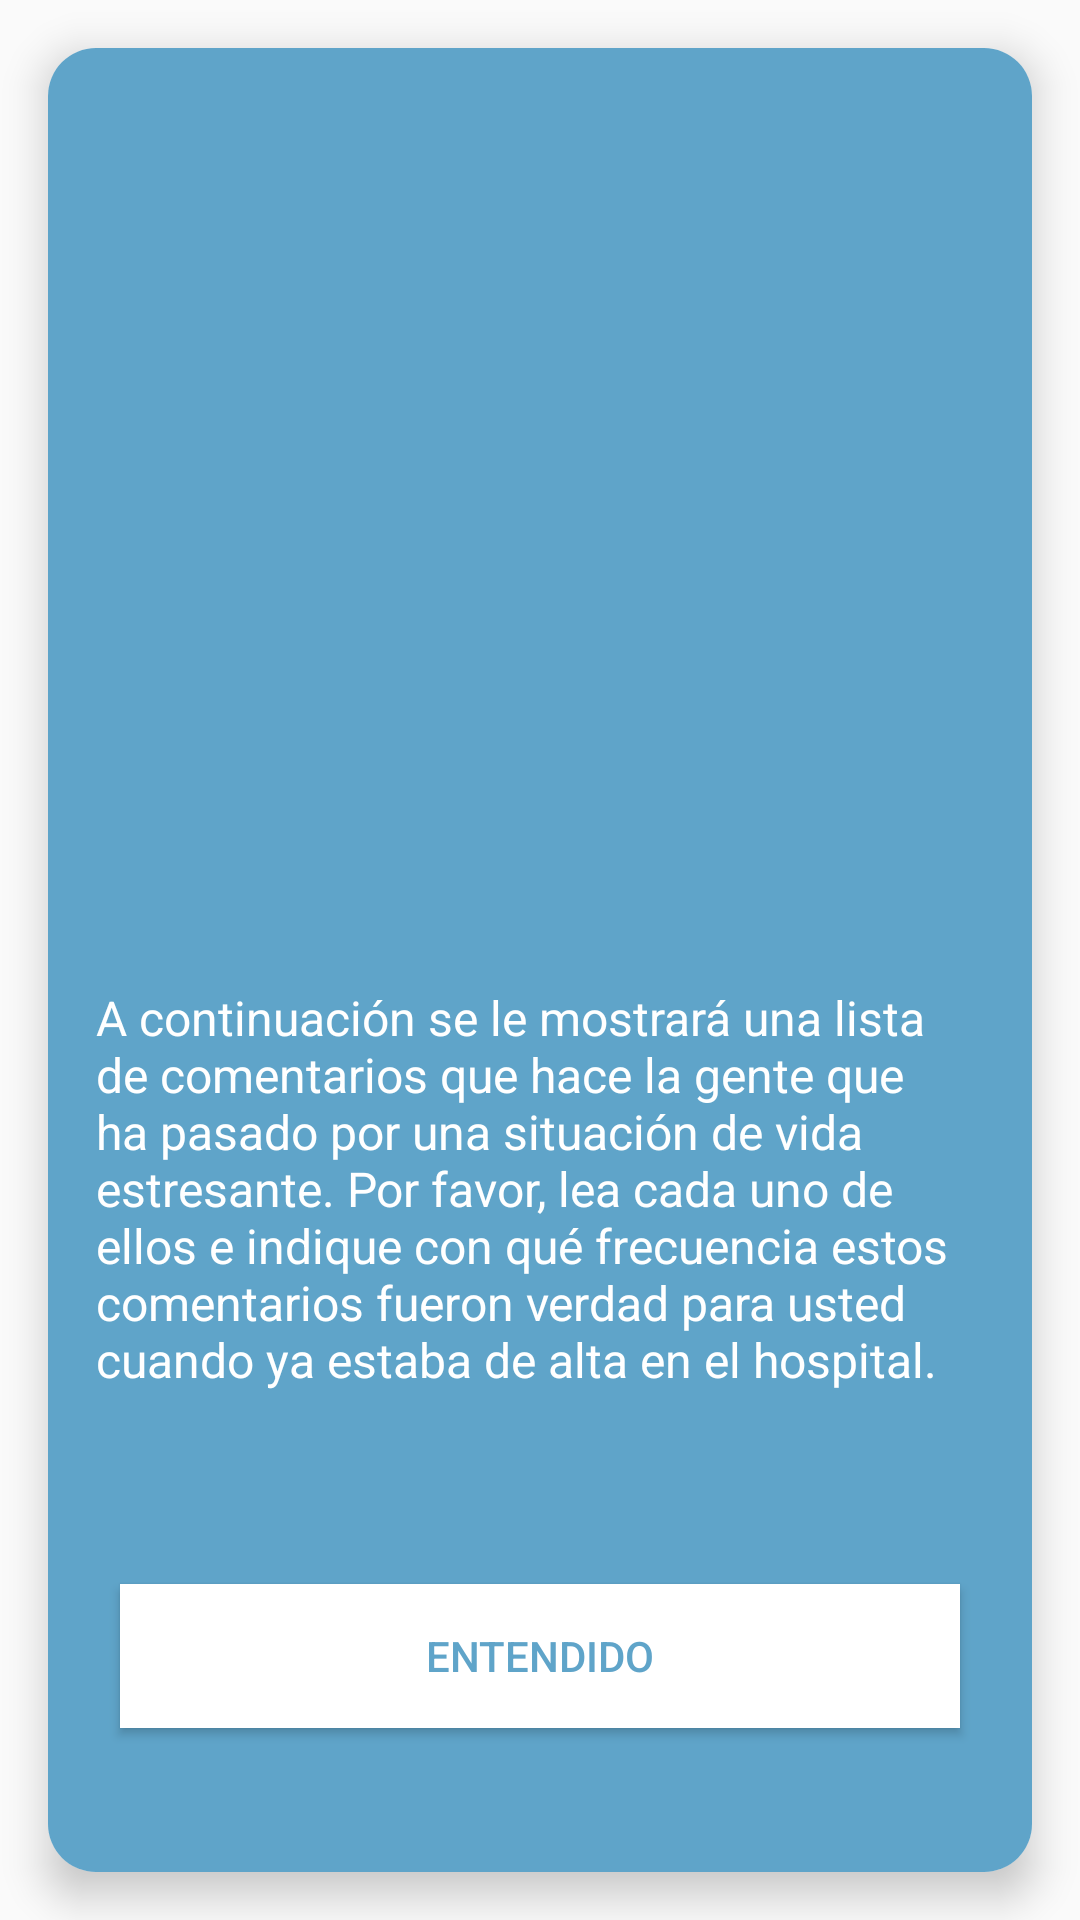

Reconstruct the res/layout file that produces this screen, plus the resources it refers to.
<!-- AndroidManifest.xml: application theme AppTheme -->
<!-- res/layout/activity_test_heading.xml -->
<?xml version="1.0" encoding="utf-8"?>
<FrameLayout xmlns:android="http://schemas.android.com/apk/res/android"
    android:layout_width="match_parent"
    android:layout_height="match_parent"
    xmlns:app="http://schemas.android.com/apk/res-auto">

    <androidx.cardview.widget.CardView
        android:layout_width="match_parent"
        android:layout_height="match_parent"
        android:layout_margin="16dp"
        app:cardCornerRadius="16dp"
        app:cardElevation="8dp">

        <LinearLayout
            android:layout_width="match_parent"
            android:layout_height="match_parent"
            android:orientation="vertical"
            android:gravity="top"
            android:weightSum="4"
            android:background="@color/colorAccent">

            <androidx.appcompat.widget.AppCompatTextView
                android:id="@+id/test_heading_heading"
                android:layout_width="match_parent"
                android:layout_height="0dp"
                android:layout_margin="16dp"
                android:layout_weight="3"
                android:gravity="bottom"
                android:text="@string/test_heading"
                android:textColor="@android:color/white"
                android:scrollbars="vertical"
                android:textSize="16sp"/>

            <FrameLayout
                android:layout_width="match_parent"
                android:layout_height="0dp"
                android:layout_weight="1"
                android:layout_gravity="center">

                <androidx.appcompat.widget.AppCompatButton
                    android:id="@+id/test_heading_understood_button"
                    android:layout_width="match_parent"
                    android:layout_height="wrap_content"
                    android:layout_gravity="center"
                    android:textColor="@color/colorAccent"
                    android:text="@string/understood"
                    android:layout_marginStart="24dp"
                    android:layout_marginEnd="24dp"
                    android:background="@android:color/white"/>

            </FrameLayout>

        </LinearLayout>

    </androidx.cardview.widget.CardView>

</FrameLayout>
<!-- resources referenced by this layout -->
<resources>
  <color name="colorAccent">#5FA4C9</color>
  <string name="test_heading">A continuación se le mostrará una lista de comentarios que hace la gente que ha pasado por una situación de vida estresante. Por favor, lea cada uno de ellos e indique con qué frecuencia estos comentarios fueron verdad para usted cuando ya estaba de alta en el hospital.</string>
  <string name="understood">Entendido</string>
  <style name="AppTheme" parent="Theme.AppCompat.Light.NoActionBar">
          
          <item name="colorPrimary">@color/colorPrimary</item>
          <item name="colorPrimaryDark">@color/colorPrimaryDark</item>
          <item name="colorAccent">@color/colorAccent</item>
      </style>
  <color name="colorPrimary">#DDDDDD</color>
  <color name="colorPrimaryDark">#3c6378</color>
</resources>
